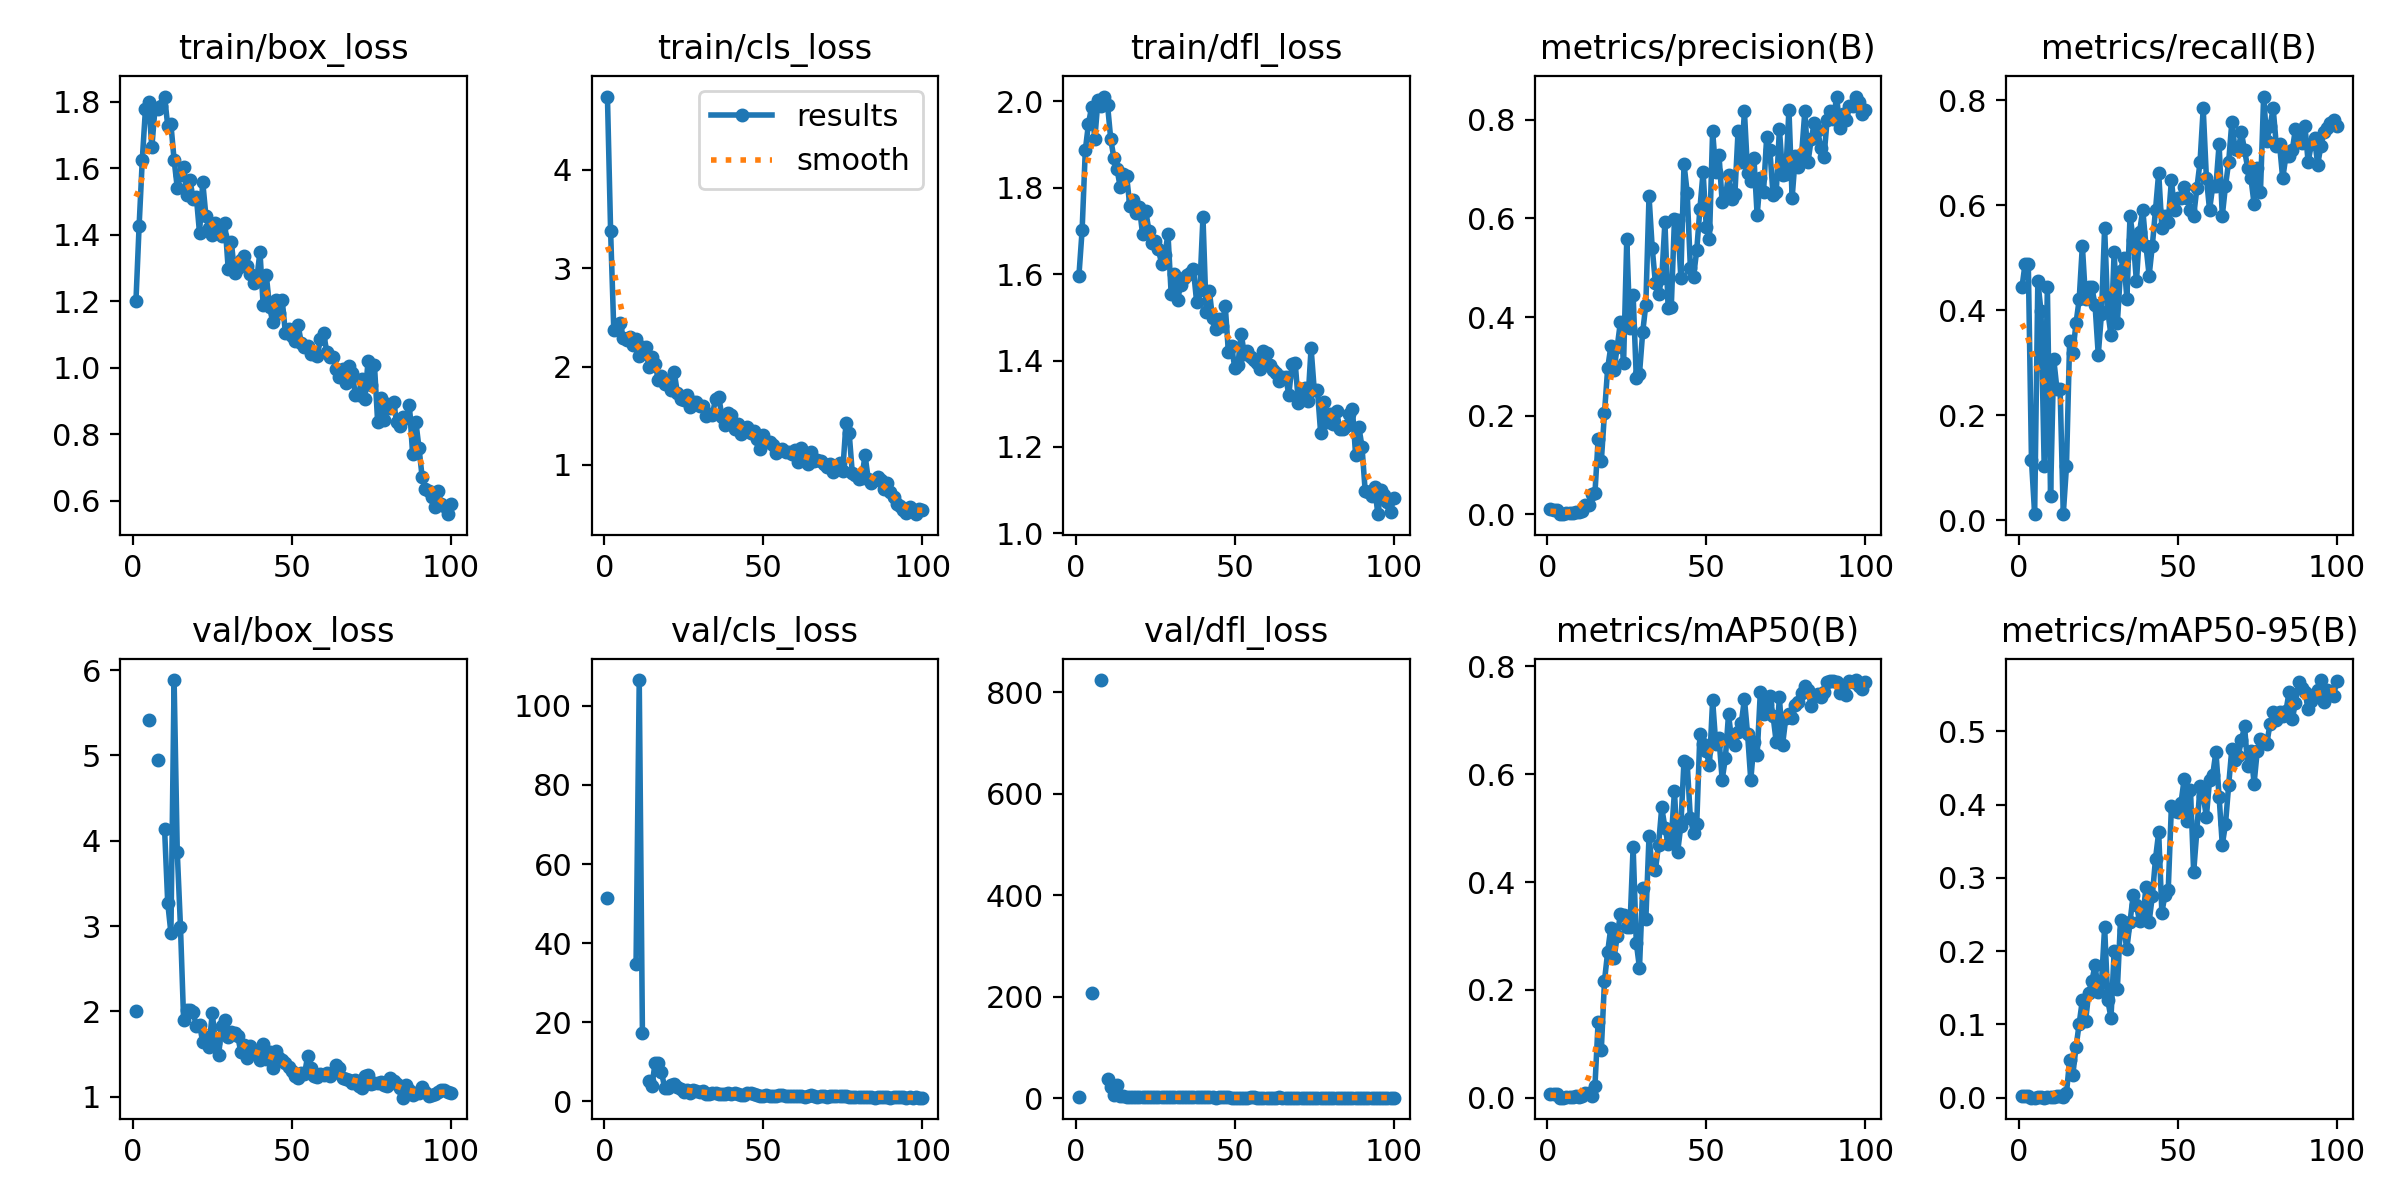

Source data for this figure (header and first rows):
epoch, time, train/box_loss, train/cls_loss, train/dfl_loss, metrics/precision(B), metrics/recall(B), metrics/mAP50(B), metrics/mAP50-95(B), val/box_loss, val/cls_loss, val/dfl_loss, lr/pg0, lr/pg1, lr/pg2
1, 26.13, 1.2, 4.746, 1.597, 0.00991, 0.4432, 0.00733, 0.00253, 2.011, 51.37, 2.258, 0.00024, 0.00024, 0.00024
2, 41.28, 1.427, 3.376, 1.701, 0.00762, 0.4886, 0.00664, 0.00213, nan, nan, nan, 0.0004951, 0.0004951, 0.0004951
3, 56.39, 1.625, 2.371, 1.887, 0.00762, 0.4886, 0.00664, 0.00213, nan, nan, nan, 0.000745, 0.000745, 0.000745
4, 71.36, 1.779, 2.395, 1.948, 0.00043, 0.1136, 0.00028, 9e-05, nan, nan, nan, 0.0009897, 0.0009897, 0.0009897
5, 86.04, 1.798, 2.442, 1.987, 6e-05, 0.01136, 3e-05, 0, 5.412, inf, 208.3, 0.001229, 0.001229, 0.001229
6, 100.9, 1.662, 2.291, 1.914, 0.00248, 0.4546, 0.00195, 0.0006, nan, nan, nan, 0.001464, 0.001464, 0.001464
7, 115.6, 1.78, 2.269, 2.004, 0.00165, 0.3977, 0.00137, 0.00052, nan, nan, nan, 0.001693, 0.001693, 0.001693
8, 130.4, 1.778, 2.299, 1.988, 0.00183, 0.1023, 0.00093, 0.00021, 4.945, nan, 824.1, 0.001861, 0.001861, 0.001861
9, 145.3, 1.788, 2.224, 2.011, 0.00402, 0.4432, 0.00329, 0.00106, nan, nan, nan, 0.001842, 0.001842, 0.001842
10, 160.1, 1.815, 2.281, 1.991, 0.00517, 0.04545, 0.00141, 0.0004, 4.143, 34.83, 38.3, 0.001822, 0.001822, 0.001822
11, 175, 1.727, 2.107, 1.912, 0.0055, 0.3068, 0.00356, 0.00088, 3.272, 106.5, 22.89, 0.001802, 0.001802, 0.001802
12, 189.9, 1.731, 2.2, 1.868, 0.01951, 0.25, 0.00875, 0.00283, 2.92, 17.32, 6.503, 0.001782, 0.001782, 0.001782
13, 204.7, 1.625, 2.202, 1.842, 0.01951, 0.25, 0.00875, 0.00283, 5.883, nan, 25.86, 0.001762, 0.001762, 0.001762
14, 219.8, 1.54, 2, 1.8, 0.04181, 0.01136, 0.00262, 0.00049, 3.864, 5.159, 5.103, 0.001743, 0.001743, 0.001743
15, 234.6, 1.578, 2.098, 1.831, 0.04314, 0.1023, 0.02165, 0.00612, 2.996, 3.903, 3.782, 0.001723, 0.001723, 0.001723
16, 249.7, 1.602, 2.028, 1.826, 0.1516, 0.3411, 0.1413, 0.05159, 1.896, 9.776, 2.484, 0.001703, 0.001703, 0.001703
17, 264.6, 1.518, 1.863, 1.758, 0.108, 0.3182, 0.08887, 0.03146, 2.016, 9.585, 2.63, 0.001683, 0.001683, 0.001683
18, 279.5, 1.563, 1.901, 1.773, 0.2056, 0.375, 0.2167, 0.06858, 2.013, 7.311, 2.441, 0.001663, 0.001663, 0.001663
19, 294.4, 1.508, 1.826, 1.742, 0.2964, 0.4204, 0.2707, 0.1011, 1.989, 3.351, 2.256, 0.001644, 0.001644, 0.001644
20, 309.5, 1.513, 1.854, 1.755, 0.3403, 0.5227, 0.3155, 0.1332, 1.829, 3.452, 2.279, 0.001624, 0.001624, 0.001624
21, 324.5, 1.404, 1.765, 1.693, 0.2933, 0.4204, 0.2594, 0.1045, 1.844, 4.004, 2.184, 0.001604, 0.001604, 0.001604
22, 339.4, 1.559, 1.946, 1.746, 0.3394, 0.4432, 0.2994, 0.1427, 1.643, 4.46, 2.016, 0.001584, 0.001584, 0.001584
23, 354.5, 1.457, 1.73, 1.701, 0.3896, 0.4432, 0.3416, 0.1595, 1.697, 3.602, 2.13, 0.001564, 0.001564, 0.001564
24, 369.6, 1.42, 1.671, 1.672, 0.3065, 0.4091, 0.3395, 0.1811, 1.588, 3.005, 2.032, 0.001545, 0.001545, 0.001545
25, 384.6, 1.4, 1.665, 1.676, 0.5573, 0.3148, 0.3163, 0.1446, 1.982, 2.289, 2.343, 0.001525, 0.001525, 0.001525
26, 399.5, 1.436, 1.709, 1.657, 0.3774, 0.3926, 0.3166, 0.156, 1.632, 2.718, 1.981, 0.001505, 0.001505, 0.001505
27, 414.2, 1.408, 1.588, 1.623, 0.4449, 0.5568, 0.4654, 0.2329, 1.489, 2.156, 1.819, 0.001485, 0.001485, 0.001485
28, 429.3, 1.395, 1.638, 1.644, 0.2765, 0.3977, 0.2874, 0.133, 1.834, 2.823, 2.163, 0.001465, 0.001465, 0.001465
29, 444, 1.436, 1.636, 1.693, 0.2846, 0.3523, 0.2406, 0.109, 1.9, 2.456, 2.448, 0.001446, 0.001446, 0.001446
30, 458.9, 1.298, 1.597, 1.554, 0.3687, 0.5114, 0.3892, 0.1999, 1.7, 2.315, 2.155, 0.001426, 0.001426, 0.001426
31, 473.7, 1.378, 1.596, 1.6, 0.4254, 0.375, 0.331, 0.1478, 1.762, 2.664, 2.239, 0.001406, 0.001406, 0.001406
32, 488.6, 1.286, 1.494, 1.539, 0.645, 0.475, 0.4852, 0.2426, 1.746, 1.882, 2.156, 0.001386, 0.001386, 0.001386
33, 503.5, 1.301, 1.514, 1.576, 0.5407, 0.5, 0.4253, 0.2292, 1.714, 1.892, 2.081, 0.001366, 0.001366, 0.001366
34, 518.4, 1.325, 1.511, 1.59, 0.4693, 0.4221, 0.4218, 0.2035, 1.52, 2.041, 1.926, 0.001347, 0.001347, 0.001347
35, 533.1, 1.336, 1.674, 1.599, 0.4468, 0.5796, 0.469, 0.2405, 1.603, 2.043, 1.948, 0.001327, 0.001327, 0.001327
36, 547.9, 1.307, 1.694, 1.602, 0.4782, 0.5341, 0.5383, 0.2773, 1.46, 1.752, 1.835, 0.001307, 0.001307, 0.001307
37, 562.9, 1.281, 1.493, 1.611, 0.5926, 0.4546, 0.501, 0.2626, 1.596, 1.902, 2.006, 0.001287, 0.001287, 0.001287
38, 577.7, 1.255, 1.412, 1.536, 0.4193, 0.5497, 0.4698, 0.2406, 1.534, 1.818, 1.903, 0.001267, 0.001267, 0.001267
39, 592.5, 1.267, 1.526, 1.564, 0.4208, 0.5909, 0.4816, 0.245, 1.51, 2.071, 1.856, 0.001248, 0.001248, 0.001248
40, 607.3, 1.349, 1.508, 1.732, 0.5989, 0.5227, 0.5682, 0.2873, 1.427, 1.753, 1.776, 0.001228, 0.001228, 0.001228
41, 622.3, 1.189, 1.367, 1.513, 0.5974, 0.4659, 0.4557, 0.2403, 1.614, 1.991, 1.939, 0.001208, 0.001208, 0.001208
42, 637.2, 1.278, 1.42, 1.561, 0.48, 0.5227, 0.5041, 0.2751, 1.448, 1.696, 1.815, 0.001188, 0.001188, 0.001188
43, 651.9, 1.184, 1.313, 1.499, 0.7104, 0.5909, 0.6251, 0.3262, 1.524, 1.567, 1.876, 0.001168, 0.001168, 0.001168
44, 666.9, 1.138, 1.342, 1.472, 0.6525, 0.6616, 0.6206, 0.3623, 1.34, 1.537, 1.745, 0.001149, 0.001149, 0.001149
45, 681.9, 1.204, 1.385, 1.495, 0.5004, 0.5568, 0.5184, 0.2528, 1.533, 1.945, 1.981, 0.001129, 0.001129, 0.001129
46, 696.7, 1.163, 1.325, 1.479, 0.4821, 0.5796, 0.4913, 0.2772, 1.459, 1.956, 1.875, 0.001109, 0.001109, 0.001109
47, 711.5, 1.203, 1.346, 1.527, 0.5353, 0.5682, 0.5078, 0.2832, 1.435, 1.778, 1.82, 0.001089, 0.001089, 0.001089
48, 726.3, 1.105, 1.268, 1.419, 0.6193, 0.6471, 0.6745, 0.398, 1.392, 1.496, 1.813, 0.001069, 0.001069, 0.001069
49, 741.4, 1.115, 1.164, 1.433, 0.6942, 0.5909, 0.6553, 0.3908, 1.35, 1.432, 1.7, 0.00105, 0.00105, 0.00105
50, 756.2, 1.095, 1.304, 1.382, 0.5828, 0.6136, 0.6422, 0.3907, 1.299, 1.363, 1.598, 0.00103, 0.00103, 0.00103
51, 771, 1.082, 1.231, 1.39, 0.5576, 0.6136, 0.6165, 0.4021, 1.247, 1.46, 1.59, 0.00101, 0.00101, 0.00101
52, 785.8, 1.128, 1.234, 1.462, 0.7773, 0.6346, 0.7372, 0.4345, 1.218, 1.387, 1.591, 0.0009902, 0.0009902, 0.0009902
53, 800.8, 1.075, 1.201, 1.416, 0.6933, 0.6136, 0.6557, 0.3772, 1.285, 1.374, 1.673, 0.0009704, 0.0009704, 0.0009704
54, 815.7, 1.062, 1.119, 1.423, 0.7293, 0.5909, 0.6672, 0.42, 1.265, 1.4, 1.623, 0.0009506, 0.0009506, 0.0009506
55, 830.4, 1.067, 1.142, 1.407, 0.6328, 0.5796, 0.5899, 0.308, 1.477, 1.674, 1.873, 0.0009308, 0.0009308, 0.0009308
56, 845.2, 1.04, 1.161, 1.402, 0.642, 0.6318, 0.6293, 0.364, 1.338, 1.437, 1.762, 0.000911, 0.000911, 0.000911
57, 860, 1.04, 1.136, 1.394, 0.6883, 0.6818, 0.7111, 0.4256, 1.249, 1.242, 1.606, 0.0008912, 0.0008912, 0.0008912
58, 874.8, 1.035, 1.128, 1.379, 0.6394, 0.7841, 0.6616, 0.4118, 1.238, 1.263, 1.613, 0.0008714, 0.0008714, 0.0008714
59, 889.6, 1.085, 1.108, 1.422, 0.6494, 0.6525, 0.6534, 0.3838, 1.265, 1.291, 1.638, 0.0008516, 0.0008516, 0.0008516
60, 904.4, 1.103, 1.154, 1.417, 0.7772, 0.5909, 0.679, 0.4335, 1.252, 1.379, 1.583, 0.0008318, 0.0008318, 0.0008318
... 40 more rows
